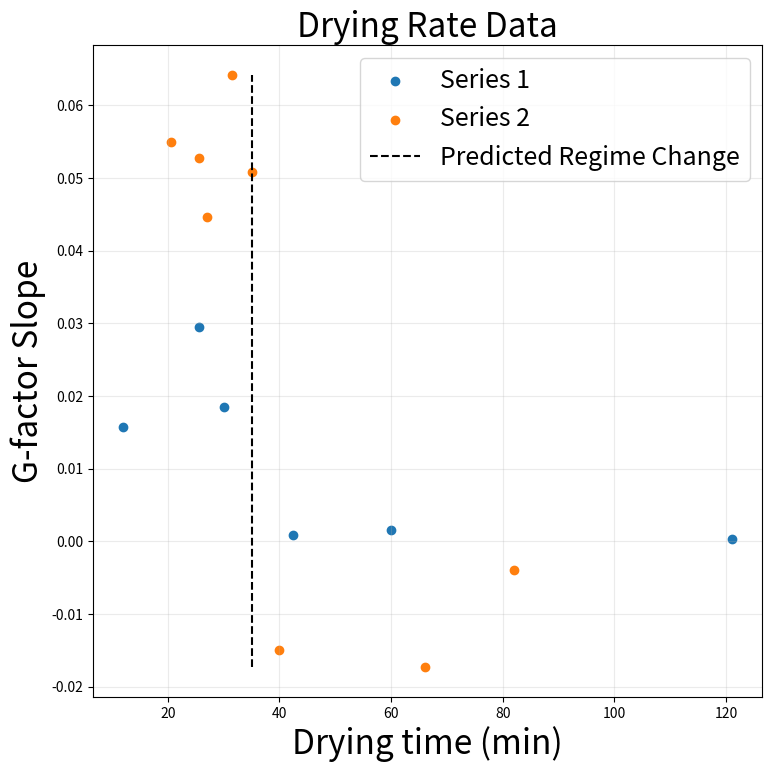

This chart was generated by the following Python code:
from matplotlib import pyplot as plt


def plot_drying_rate(ax):
    dt = [12, 25.5, 30, 34, 42.5, 60, 121, 35, 31.5, 66, 82, 25.5, 20.5, 27, 40]
    gfs = [
        0.0157,
        0.0295,
        0.0185,
        0.0112,
        0.0009,
        0.00157,
        0.0004,
        0.0508,
        0.0642,
        -0.0173,
        -0.0039,
        0.0528,
        0.055,
        0.0447,
        -0.0149,
    ]

    # inds = sorted(list(range(len(dt))), key=lambda i: dt[i])
    # dt = [dt[i] for i in inds]
    # gfs = [gfs[i] for i in inds]

    plt.rcParams.update(
        {
            "font.size": 16,
            "axes.labelsize": 16,
            "axes.titlesize": 24,
            "xtick.labelsize": 16,
            "ytick.labelsize": 16,
            "legend.fontsize": 16,
        }
    )

    first_dt = dt[:7]
    first_gfs = gfs[:7]
    rest_dt = dt[7:]
    rest_gfs = gfs[7:]

    del(first_dt[3])
    del(first_gfs[3])

    ax.scatter(first_dt, first_gfs, color="tab:blue", label="Series 1")
    ax.scatter(rest_dt, rest_gfs, color="tab:orange", label="Series 2")
    ax.plot(
        (35, 35),
        (min(gfs), max(gfs)),
        "k--",
        label="Predicted Regime Change",
    )

    ax.set_title("Drying Rate Data")
    ax.set_xlabel("Drying time (min)", fontsize=24)
    ax.set_ylabel("G-factor Slope", fontsize=24)
    ax.legend(fontsize=18)
    ax.grid(alpha=0.25)


def main():
    fig, ax = plt.subplots(figsize=(8, 8))
    plot_drying_rate(ax)
    fig.tight_layout()
    fig.savefig("drying_rate.png", dpi=300)
    plt.show()


if __name__ == "__main__":
    main()
